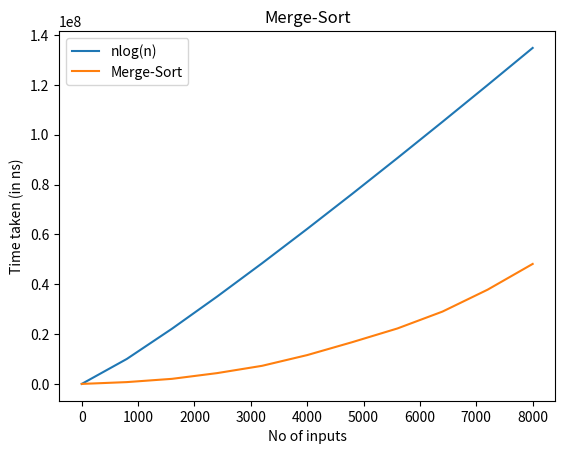

Write Python code to recreate this figure.
from cmath import log, sqrt
import math
import time
import matplotlib.pyplot as plt
import random


def mergesort(arr):
    if len(arr) > 1:
        mid = len(arr)//2

        L = arr[:mid]
        R = arr[mid:]
        
        mergesort(L)
        mergesort(R)

        i = j = k = 0


        while i<len(L) and j<len(R):
            if L[i] < R[j]:
                arr[k] = L[i]
                i += 1
                k += 1
            else:
                arr[k] = R[j]
                j += 1
                k += 1
        while i < len(L):
            arr[k] = L[i]
            i += 1
            k += 1

        while j < len(R):
            arr[k] = R[j]
            j += 1
            k += 1

if __name__ == '__main__': 
    arr = []
    exe_mer = []
    c = []    
    for j in range(0,11): 
        
        with open('input.txt','w') as f:
            for i in range(0,j*800):
                f.write(str(random.randint(i,1000*i))) 
                f.write("\n")
        
        with open('input.txt','r') as f:
            content = f.readlines()
        
        count = 0

        for val in content:
            arr.append(int(val)) 
            count += 1 
        
        start = time.perf_counter_ns()
        mergesort(arr)
        end = time.perf_counter_ns()
        
        c.append(count)
        exe_mer.append((end - start))
     
    
    l = [(math.log2(x+1)*x)*1300 for x in c]
    plt.plot(c,l)
    plt.plot(c,exe_mer)


    plt.xlabel('No of inputs')
    plt.ylabel('Time taken (in ns)')
    plt.legend(["nlog(n)","Merge-Sort","n^2"])
    plt.title("Merge-Sort")
    plt.show()
